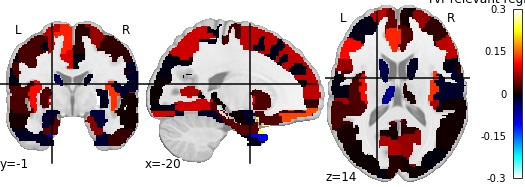

The data file committed next to this chart (first rows):
, region, feat_importance
0, Precentral_L, 0.02578
1, Precentral_R, 0.01617
2, Frontal_Sup_L, 0.08012
3, Frontal_Sup_R, 0.06279
4, Frontal_Sup_Orb_L, 0.01773
5, Frontal_Sup_Orb_R, 0.001225
6, Frontal_Mid_L, -0.005868
7, Frontal_Mid_R, 0.01848
8, Frontal_Mid_Orb_L, 0.1392
9, Frontal_Mid_Orb_R, 0.1941
10, Frontal_Inf_Oper_L, 0.06382
11, Frontal_Inf_Oper_R, -0.003326
12, Frontal_Inf_Tri_L, 0.1109
13, Frontal_Inf_Tri_R, 0.08001
14, Frontal_Inf_Orb_L, 0.03088
15, Frontal_Inf_Orb_R, 0.005636
16, Rolandic_Oper_L, 0.0288
17, Rolandic_Oper_R, -0.01537
18, Supp_Motor_Area_L, 0.1226
19, Supp_Motor_Area_R, 0.01243
20, Olfactory_L, 0.02714
21, Olfactory_R, 0.01592
22, Frontal_Sup_Medial_L, 0.04105
23, Frontal_Sup_Medial_R, 0.005018
24, Frontal_Med_Orb_L, 0.008045
25, Frontal_Med_Orb_R, 0.03009
26, Rectus_L, 0.00527
27, Rectus_R, 0.05693
28, Insula_L, 0.1119
29, Insula_R, 0.1311
30, Cingulum_Ant_L, 0.1251
31, Cingulum_Ant_R, 0.0315
32, Cingulum_Mid_L, 0.08998
33, Cingulum_Mid_R, -0.0008452
34, Cingulum_Post_L, 0.03311
35, Cingulum_Post_R, 0.05238
36, Hippocampus_L, 0.0006758
37, Hippocampus_R, -0.0009945
38, ParaHippocampal_L, 0.03546
39, ParaHippocampal_R, 0.05773
40, Amygdala_L, -0.01675
41, Amygdala_R, -0.0216
42, Calcarine_L, 0.07274
43, Calcarine_R, 0.06316
44, Cuneus_L, 0.01165
45, Cuneus_R, 0.003079
46, Lingual_L, 0.08682
47, Lingual_R, 0.004125
48, Occipital_Sup_L, -0.003473
49, Occipital_Sup_R, 0.0004525
50, Occipital_Mid_L, 0.0002872
51, Occipital_Mid_R, -0.002138
52, Occipital_Inf_L, -0.003628
53, Occipital_Inf_R, -0.007492
54, Fusiform_L, -0.0116
55, Fusiform_R, -0.01677
56, Postcentral_L, -0.004102
57, Postcentral_R, -0.01397
58, Parietal_Sup_L, 0.08821
59, Parietal_Sup_R, 0.1239
... 30 more rows
